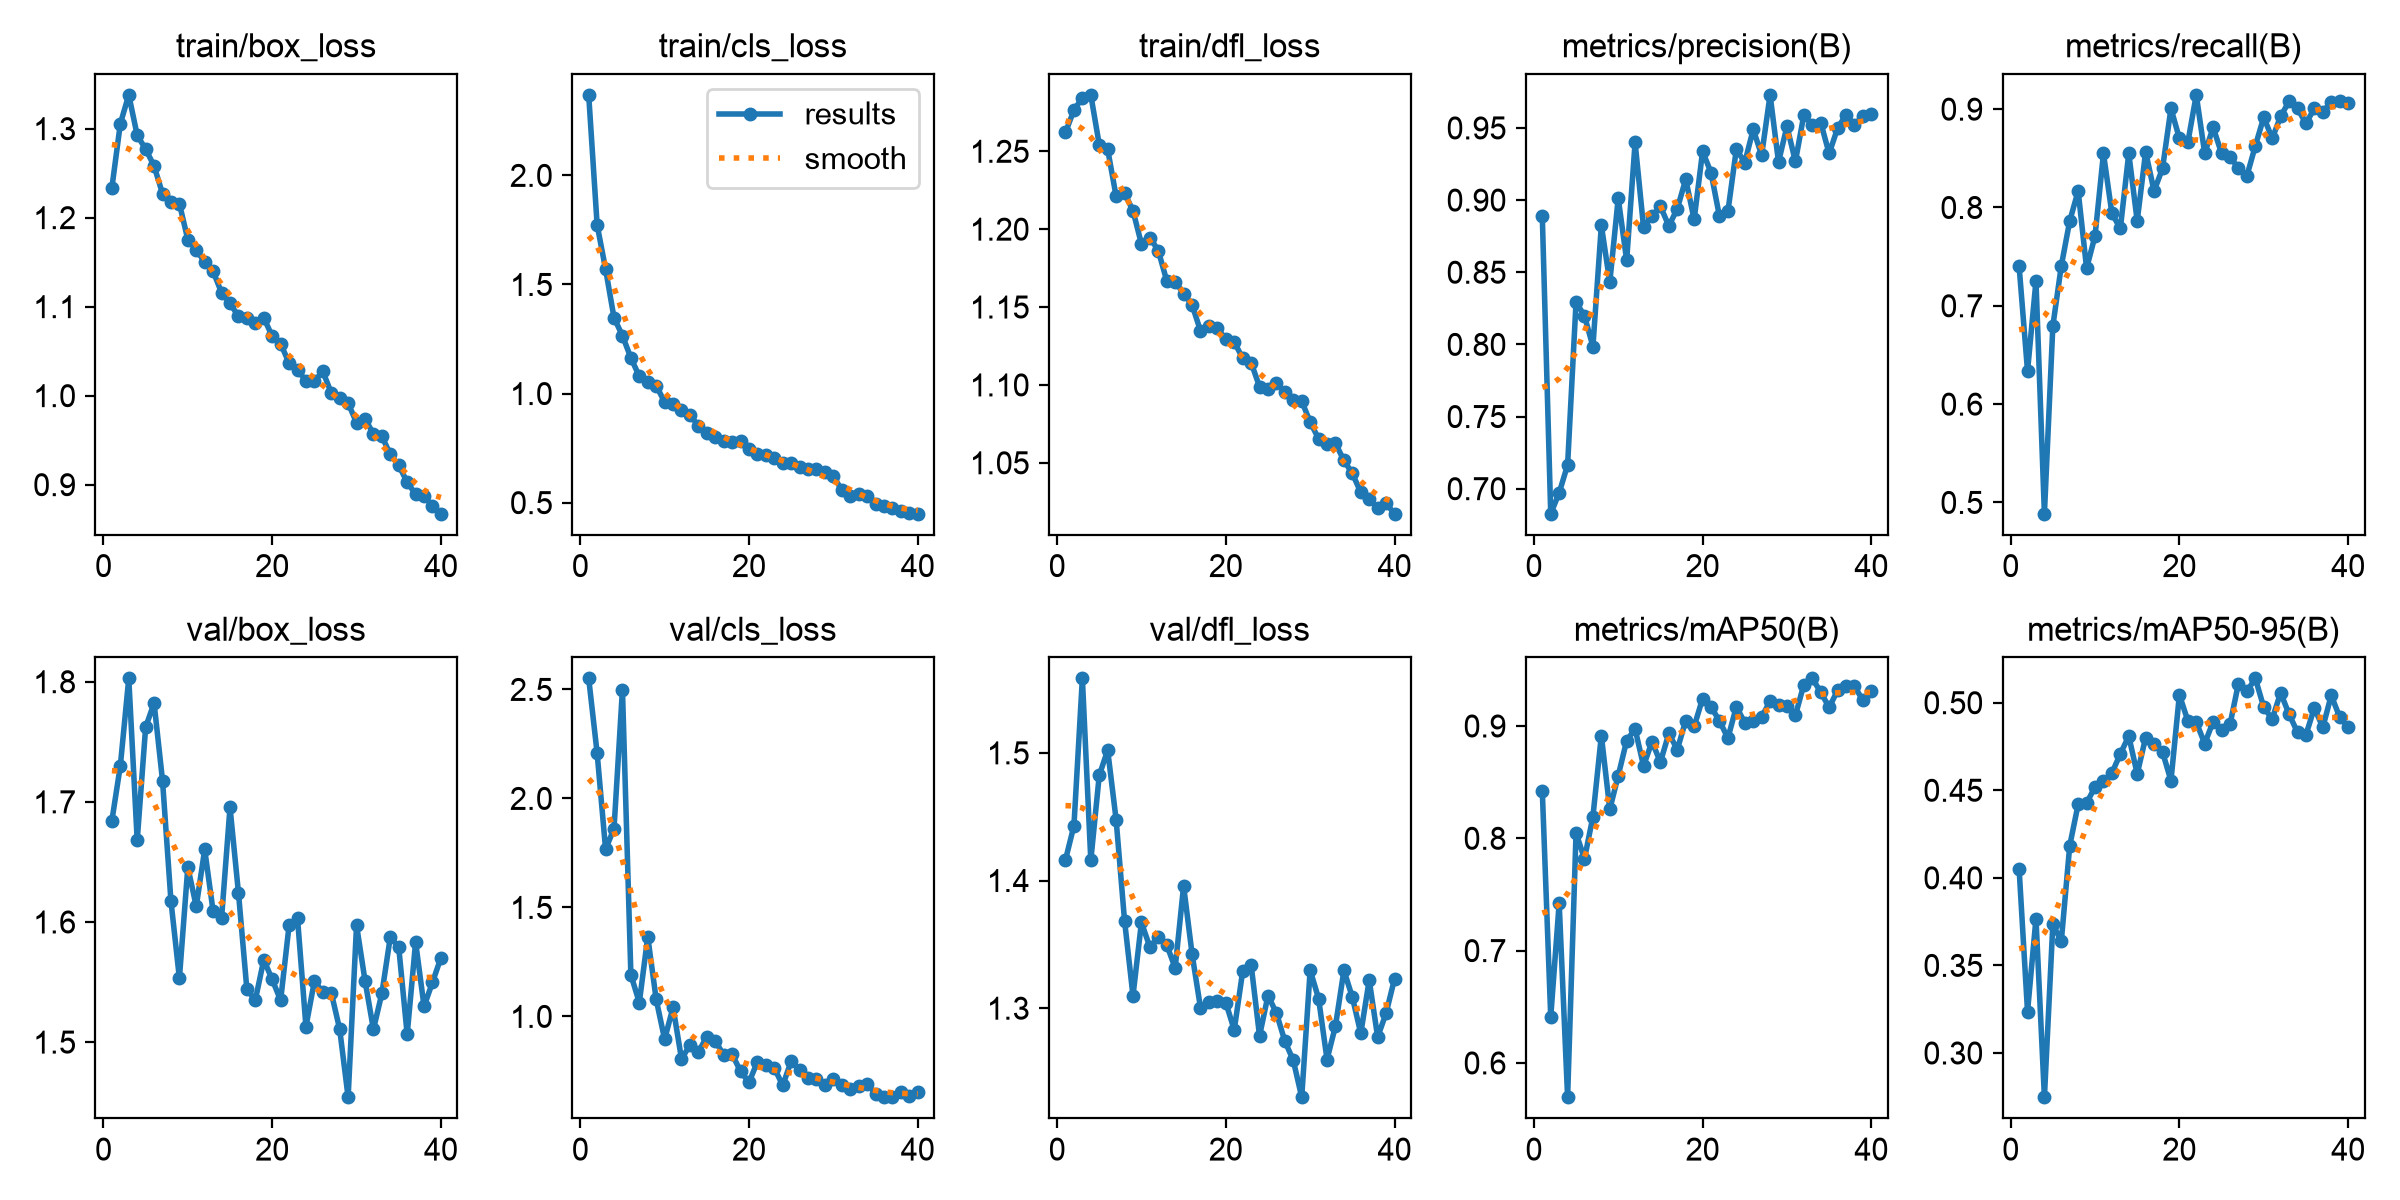

The file beside this chart, header and first rows:
epoch, time, train/box_loss, train/cls_loss, train/dfl_loss, metrics/precision(B), metrics/recall(B), metrics/mAP50(B), metrics/mAP50-95(B), val/box_loss, val/cls_loss, val/dfl_loss, lr/pg0, lr/pg1, lr/pg2
1, 106.7, 1.234, 2.369, 1.262, 0.8888, 0.7405, 0.8422, 0.4052, 1.684, 2.551, 1.416, 0.0004725, 0.0004725, 0.0004725
2, 191.9, 1.305, 1.773, 1.276, 0.6827, 0.6336, 0.641, 0.3236, 1.73, 2.208, 1.443, 0.0009254, 0.0009254, 0.0009254
3, 275.7, 1.338, 1.571, 1.284, 0.6971, 0.7252, 0.7423, 0.3768, 1.803, 1.768, 1.558, 0.001355, 0.001355, 0.001355
4, 359.6, 1.292, 1.348, 1.286, 0.7165, 0.4885, 0.5695, 0.2747, 1.668, 1.861, 1.416, 0.001323, 0.001323, 0.001323
5, 443.5, 1.277, 1.265, 1.254, 0.8293, 0.6794, 0.8047, 0.3735, 1.762, 2.499, 1.482, 0.001288, 0.001288, 0.001288
6, 527.3, 1.258, 1.164, 1.251, 0.8198, 0.7405, 0.7817, 0.3637, 1.782, 1.191, 1.502, 0.001252, 0.001252, 0.001252
7, 611.2, 1.227, 1.079, 1.221, 0.7985, 0.7863, 0.8193, 0.4183, 1.718, 1.064, 1.448, 0.001217, 0.001217, 0.001217
8, 696, 1.217, 1.054, 1.223, 0.8825, 0.8168, 0.8915, 0.442, 1.618, 1.365, 1.369, 0.001181, 0.001181, 0.001181
9, 785.5, 1.216, 1.036, 1.212, 0.8431, 0.7382, 0.8259, 0.4427, 1.553, 1.078, 1.31, 0.001146, 0.001146, 0.001146
10, 869.9, 1.175, 0.9618, 1.191, 0.9013, 0.771, 0.8557, 0.4519, 1.646, 0.895, 1.367, 0.001111, 0.001111, 0.001111
11, 956.5, 1.163, 0.9542, 1.195, 0.8583, 0.855, 0.887, 0.4551, 1.613, 1.042, 1.348, 0.001075, 0.001075, 0.001075
12, 1044, 1.15, 0.9236, 1.186, 0.9399, 0.7939, 0.8974, 0.4599, 1.66, 0.805, 1.355, 0.00104, 0.00104, 0.00104
13, 1128, 1.14, 0.9033, 1.167, 0.8813, 0.7786, 0.8644, 0.4708, 1.609, 0.8684, 1.35, 0.001005, 0.001005, 0.001005
14, 1215, 1.116, 0.8506, 1.166, 0.8889, 0.855, 0.886, 0.4809, 1.603, 0.8368, 1.332, 0.0009692, 0.0009692, 0.0009692
15, 1303, 1.104, 0.8187, 1.159, 0.8957, 0.7863, 0.8678, 0.4593, 1.695, 0.9072, 1.396, 0.0009339, 0.0009339, 0.0009339
16, 1390, 1.089, 0.8014, 1.151, 0.8821, 0.8565, 0.8934, 0.4801, 1.624, 0.8886, 1.343, 0.0008985, 0.0008985, 0.0008985
17, 1477, 1.087, 0.7833, 1.135, 0.8939, 0.8168, 0.879, 0.4763, 1.544, 0.8219, 1.3, 0.0008631, 0.0008631, 0.0008631
18, 1565, 1.082, 0.777, 1.138, 0.9145, 0.8397, 0.9048, 0.4719, 1.535, 0.826, 1.305, 0.0008277, 0.0008277, 0.0008277
19, 1652, 1.087, 0.7823, 1.137, 0.8866, 0.9008, 0.8996, 0.4555, 1.568, 0.7481, 1.306, 0.0007924, 0.0007924, 0.0007924
20, 1740, 1.067, 0.7468, 1.129, 0.9337, 0.8702, 0.9244, 0.5045, 1.552, 0.6977, 1.304, 0.000757, 0.000757, 0.000757
21, 1827, 1.058, 0.7221, 1.128, 0.919, 0.8661, 0.9169, 0.4897, 1.535, 0.7919, 1.283, 0.0007216, 0.0007216, 0.0007216
22, 1915, 1.037, 0.7178, 1.117, 0.8887, 0.9145, 0.9046, 0.4889, 1.597, 0.7787, 1.329, 0.0006863, 0.0006863, 0.0006863
23, 2003, 1.029, 0.7041, 1.114, 0.8921, 0.855, 0.8892, 0.4767, 1.603, 0.7632, 1.334, 0.0006509, 0.0006509, 0.0006509
24, 2090, 1.017, 0.6797, 1.099, 0.9352, 0.8815, 0.917, 0.4892, 1.513, 0.6836, 1.278, 0.0006155, 0.0006155, 0.0006155
25, 2177, 1.017, 0.6839, 1.098, 0.926, 0.855, 0.9031, 0.4844, 1.551, 0.7947, 1.31, 0.0005802, 0.0005802, 0.0005802
26, 2265, 1.027, 0.6648, 1.101, 0.949, 0.8517, 0.9046, 0.4876, 1.542, 0.7552, 1.296, 0.0005448, 0.0005448, 0.0005448
27, 2353, 1.003, 0.652, 1.096, 0.9311, 0.8397, 0.9082, 0.511, 1.541, 0.7179, 1.274, 0.0005094, 0.0005094, 0.0005094
28, 2441, 0.9969, 0.6556, 1.091, 0.9729, 0.8321, 0.922, 0.5065, 1.511, 0.713, 1.259, 0.0004741, 0.0004741, 0.0004741
29, 2527, 0.9916, 0.6387, 1.09, 0.9264, 0.8626, 0.9183, 0.5139, 1.454, 0.6847, 1.23, 0.0004387, 0.0004387, 0.0004387
30, 2613, 0.9696, 0.6229, 1.076, 0.9512, 0.8918, 0.9178, 0.4974, 1.597, 0.714, 1.33, 0.0004033, 0.0004033, 0.0004033
31, 2697, 0.9738, 0.5565, 1.065, 0.9268, 0.8702, 0.9094, 0.4907, 1.551, 0.6867, 1.308, 0.000368, 0.000368, 0.000368
32, 2780, 0.9573, 0.5314, 1.062, 0.959, 0.8926, 0.9369, 0.5057, 1.511, 0.6652, 1.26, 0.0003326, 0.0003326, 0.0003326
33, 2864, 0.9543, 0.5387, 1.062, 0.952, 0.9079, 0.9424, 0.4934, 1.541, 0.683, 1.286, 0.0002972, 0.0002972, 0.0002972
34, 2949, 0.934, 0.5306, 1.052, 0.9537, 0.9008, 0.9302, 0.4831, 1.587, 0.692, 1.33, 0.0002619, 0.0002619, 0.0002619
35, 3033, 0.9218, 0.4958, 1.043, 0.9323, 0.8855, 0.9165, 0.4817, 1.579, 0.645, 1.309, 0.0002265, 0.0002265, 0.0002265
36, 3116, 0.9027, 0.4864, 1.031, 0.9498, 0.9008, 0.9317, 0.497, 1.506, 0.6293, 1.28, 0.0001911, 0.0001911, 0.0001911
37, 3198, 0.8893, 0.4751, 1.027, 0.9592, 0.8969, 0.9357, 0.4859, 1.583, 0.6298, 1.322, 0.0001558, 0.0001558, 0.0001558
38, 3282, 0.8869, 0.4607, 1.021, 0.952, 0.9078, 0.9353, 0.5042, 1.53, 0.6514, 1.277, 0.0001204, 0.0001204, 0.0001204
39, 3365, 0.8762, 0.4531, 1.024, 0.9585, 0.9084, 0.923, 0.4917, 1.55, 0.6352, 1.296, 8.50255e-05, 8.50255e-05, 8.50255e-05
40, 3448, 0.8674, 0.4493, 1.017, 0.9596, 0.9059, 0.9308, 0.486, 1.57, 0.6547, 1.323, 4.96578e-05, 4.96578e-05, 4.96578e-05
